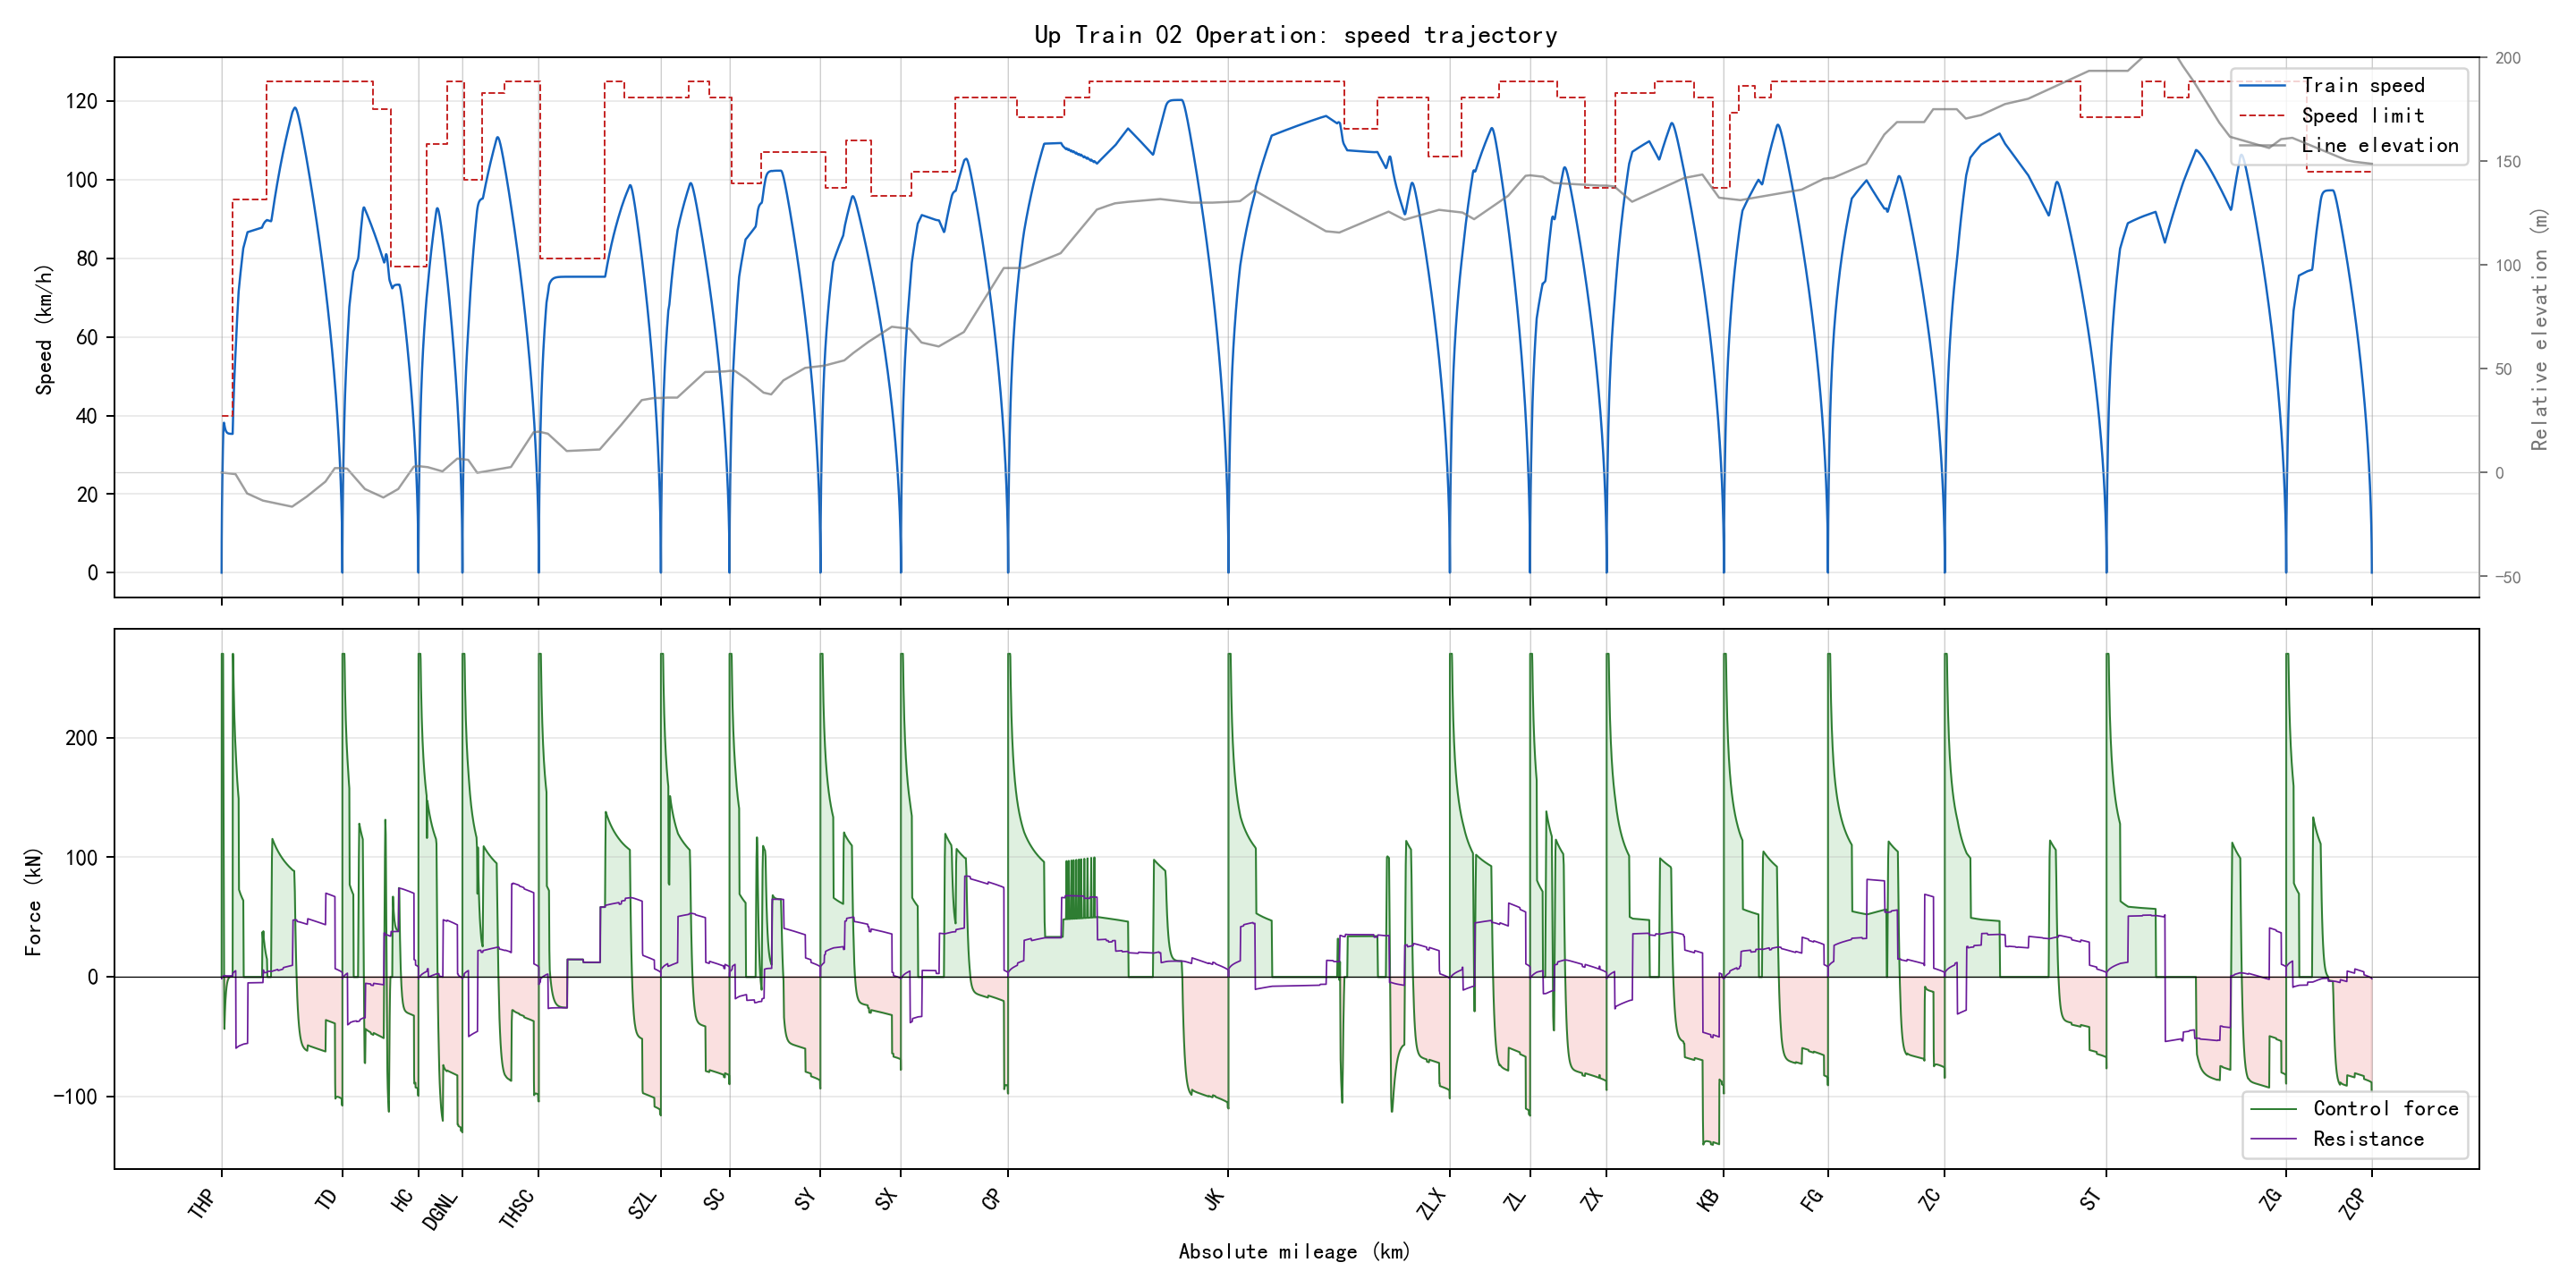

Source data for this figure (header and first rows):
section_name, global_time_s, section_time_s, position_m, speed_kmh, speed_limit_kmh, force_kn, resistance_kn, gradient_per_mille, radius_m, requested_action, applied_action, regime, traction_kwh, regenerative_kwh
THP-TD, 0.0, 0.0, 346.0, 0.0, 40.0, 0.0, 0.0, -2.0, , 1, 1, coast, 0.0, 0.0
THP-TD, 0.5, 0.5, 346.1, 1.995, 40.0, 270.0, -1.474, -2.0, , 3, 3, traction, 0.01154, 0.0
THP-TD, 1.0, 1.0, 346.6, 3.988, 40.0, 270.0, -1.385, -2.0, , 3, 3, traction, 0.04617, 0.0
THP-TD, 1.5, 1.5, 347.2, 5.982, 40.0, 270.0, -1.29, -2.0, , 3, 3, traction, 0.1039, 0.0
THP-TD, 2.0, 2.0, 348.2, 7.974, 40.0, 270.0, -1.19, -2.0, , 3, 3, traction, 0.1846, 0.0
THP-TD, 2.5, 2.5, 349.5, 9.966, 40.0, 270.0, -1.085, -2.0, , 3, 3, traction, 0.2884, 0.0
THP-TD, 3.0, 3.0, 351, 11.96, 40.0, 270.0, -0.9753, -2.0, , 3, 3, traction, 0.4153, 0.0
THP-TD, 3.5, 3.5, 352.8, 13.95, 40.0, 270.0, -0.86, -2.0, , 3, 3, traction, 0.5652, 0.0
THP-TD, 4.0, 4.0, 354.9, 15.94, 40.0, 270.0, -0.7395, -2.0, , 3, 3, traction, 0.7381, 0.0
THP-TD, 4.5, 4.5, 357.2, 17.92, 40.0, 270.0, -0.6139, -2.0, , 3, 3, traction, 0.9341, 0.0
THP-TD, 5.0, 5.0, 359.8, 19.91, 40.0, 270.0, -0.4832, -2.0, , 3, 3, traction, 1.153, 0.0
THP-TD, 5.5, 5.5, 362.7, 21.9, 40.0, 270.0, -0.3473, -2.0, , 3, 3, traction, 1.395, 0.0
THP-TD, 6.0, 6.0, 365.9, 23.88, 40.0, 270.0, -0.2064, -2.0, , 3, 3, traction, 1.66, 0.0
THP-TD, 6.5, 6.5, 369.4, 25.87, 40.0, 270.0, -0.0603, -2.0, , 3, 3, traction, 1.948, 0.0
THP-TD, 7.0, 7.0, 373.1, 27.85, 40.0, 270.0, 0.09087, -2.0, , 3, 3, traction, 2.259, 0.0
THP-TD, 7.5, 7.5, 377.1, 29.83, 40.0, 270.0, 0.2471, -2.0, , 3, 3, traction, 2.592, 0.0
THP-TD, 8.0, 8.0, 381.4, 31.81, 40.0, 270.0, 0.4084, -2.0, , 3, 3, traction, 2.949, 0.0
THP-TD, 8.5, 8.5, 385.9, 33.79, 40.0, 270.0, 0.5748, -2.0, , 3, 3, traction, 3.329, 0.0
THP-TD, 9.0, 9.0, 390.8, 35.4, 40.0, 220.0, 0.7462, -2.0, , 1, 1, speed_hold, 3.655, 0.0
THP-TD, 9.5, 9.5, 395.8, 36.64, 40.0, 170.0, 0.8895, -2.0, , 1, 1, speed_hold, 3.918, 0.0
THP-TD, 10.0, 10.0, 400.9, 37.52, 40.0, 120.0, 1.002, -2.0, , 1, 1, speed_hold, 4.108, 0.0
THP-TD, 10.5, 10.5, 406.2, 38.03, 40.0, 70.0, 1.083, -2.0, , 1, 1, speed_hold, 4.222, 0.0
THP-TD, 11.0, 11.0, 411.4, 38.16, 40.0, 20.0, 1.13, -2.0, , 1, 1, speed_hold, 4.254, 0.0
THP-TD, 11.5, 11.5, 416.7, 37.94, 40.0, -30.0, 1.143, -2.0, , 1, 1, speed_hold, 4.254, 0.02642
THP-TD, 12.0, 12.0, 422, 37.61, 40.0, -43.37, 1.122, -2.0, , 1, 1, speed_hold, 4.254, 0.06435
THP-TD, 12.5, 12.5, 427.2, 37.32, 40.0, -37.84, 1.091, -2.0, , 1, 1, speed_hold, 4.254, 0.09716
THP-TD, 13.0, 13.0, 432.3, 37.07, 40.0, -33, 1.065, -2.0, , 1, 1, speed_hold, 4.254, 0.1256
THP-TD, 13.5, 13.5, 437.5, 36.85, 40.0, -28.77, 1.042, -2.0, , 1, 1, speed_hold, 4.254, 0.1502
THP-TD, 14.0, 14.0, 442.6, 36.66, 40.0, -25.06, 1.021, -2.0, , 1, 1, speed_hold, 4.254, 0.1715
THP-TD, 14.5, 14.5, 447.7, 36.49, 40.0, -21.82, 1.004, -2.0, , 1, 1, speed_hold, 4.254, 0.19
THP-TD, 15.0, 15.0, 452.7, 36.35, 40.0, -18.98, 0.9885, -2.0, , 1, 1, speed_hold, 4.254, 0.206
THP-TD, 15.5, 15.5, 457.8, 36.22, 40.0, -16.5, 0.9751, -2.0, , 1, 1, speed_hold, 4.254, 0.2198
THP-TD, 16.0, 16.0, 462.8, 36.11, 40.0, -14.33, 0.9634, -2.0, , 1, 1, speed_hold, 4.254, 0.2318
THP-TD, 16.5, 16.5, 467.8, 36.01, 40.0, -12.42, 0.9532, -2.0, , 1, 1, speed_hold, 4.254, 0.2422
THP-TD, 17.0, 17.0, 472.8, 35.92, 40.0, -10.76, 0.9443, -2.0, , 1, 1, speed_hold, 4.254, 0.2512
THP-TD, 17.5, 17.5, 477.8, 35.85, 40.0, -9.306, 0.9365, -2.0, , 1, 1, speed_hold, 4.254, 0.2589
THP-TD, 18.0, 18.0, 482.7, 35.78, 40.0, -8.032, 0.9296, -2.0, , 1, 1, speed_hold, 4.254, 0.2656
THP-TD, 18.5, 18.5, 487.7, 35.72, 40.0, -6.918, 0.9237, -2.0, , 1, 1, speed_hold, 4.254, 0.2713
THP-TD, 19.0, 19.0, 492.7, 35.67, 40.0, -5.943, 0.9185, -2.0, , 1, 1, speed_hold, 4.254, 0.2762
THP-TD, 19.5, 19.5, 497.6, 35.63, 40.0, -5.09, 0.9139, -2.0, , 1, 1, speed_hold, 4.254, 0.2804
THP-TD, 20.0, 20.0, 502.6, 35.59, 40.0, -4.343, 0.9099, -2.0, , 1, 1, speed_hold, 4.254, 0.284
THP-TD, 20.5, 20.5, 507.5, 35.56, 40.0, -3.69, 0.9064, -2.0, , 1, 1, speed_hold, 4.254, 0.287
THP-TD, 21.0, 21.0, 512.4, 35.53, 40.0, -3.119, 0.9034, -2.0, , 1, 1, speed_hold, 4.254, 0.2896
THP-TD, 21.5, 21.5, 517.4, 35.5, 40.0, -2.619, 0.9007, -2.0, , 1, 1, speed_hold, 4.254, 0.2917
THP-TD, 22.0, 22.0, 522.3, 35.48, 40.0, -2.181, 0.8984, -2.0, , 1, 1, speed_hold, 4.254, 0.2935
THP-TD, 22.5, 22.5, 527.2, 35.46, 40.0, -1.798, 0.8964, -2.0, , 1, 1, speed_hold, 4.254, 0.295
THP-TD, 23.0, 23.0, 532.2, 35.44, 40.0, -1.463, 0.8946, -2.0, , 1, 1, speed_hold, 4.254, 0.2962
THP-TD, 23.5, 23.5, 537.1, 35.43, 40.0, -1.17, 0.893, -2.0, , 1, 1, speed_hold, 4.254, 0.2972
THP-TD, 24.0, 24.0, 542, 35.41, 40.0, -0.9134, 0.8916, -2.0, , 1, 1, speed_hold, 4.254, 0.2979
THP-TD, 24.5, 24.5, 546.9, 35.4, 40.0, -0.689, 0.8905, -2.0, , 1, 1, speed_hold, 4.254, 0.2985
THP-TD, 25.0, 25.0, 551.8, 35.39, 40.0, -0.4926, 0.8894, -2.0, , 1, 1, speed_hold, 4.254, 0.2989
THP-TD, 25.5, 25.5, 556.7, 35.38, 40.0, -0.3208, 0.8885, -2.0, , 1, 1, speed_hold, 4.254, 0.2991
THP-TD, 26.0, 26.0, 561.7, 35.37, 40.0, -0.1704, 0.8877, -2.0, , 1, 1, speed_hold, 4.254, 0.2993
THP-TD, 26.5, 26.5, 566.6, 35.37, 40.0, -0.03884, 0.887, -2.0, , 1, 1, speed_hold, 4.254, 0.2993
THP-TD, 27.0, 27.0, 571.5, 35.36, 40.0, 0.07628, 0.8864, -2.0, , 1, 1, speed_hold, 4.254, 0.2993
THP-TD, 27.5, 27.5, 576.4, 35.36, 40.0, 0.177, 0.8858, -2.0, , 1, 1, speed_hold, 4.255, 0.2993
THP-TD, 28.0, 28.0, 581.3, 35.35, 40.0, 0.2651, 0.8854, -2.0, , 1, 1, speed_hold, 4.255, 0.2993
THP-TD, 28.5, 28.5, 586.2, 35.35, 40.0, 0.3423, 0.885, -2.0, , 1, 1, speed_hold, 4.256, 0.2993
THP-TD, 29.0, 29.0, 591.1, 35.34, 40.0, 0.4097, 0.8846, -2.0, , 1, 1, speed_hold, 4.256, 0.2993
THP-TD, 29.5, 29.5, 596, 35.34, 40.0, 0.4688, 0.8843, -2.0, , 1, 1, speed_hold, 4.257, 0.2993
... 6,239 more rows
